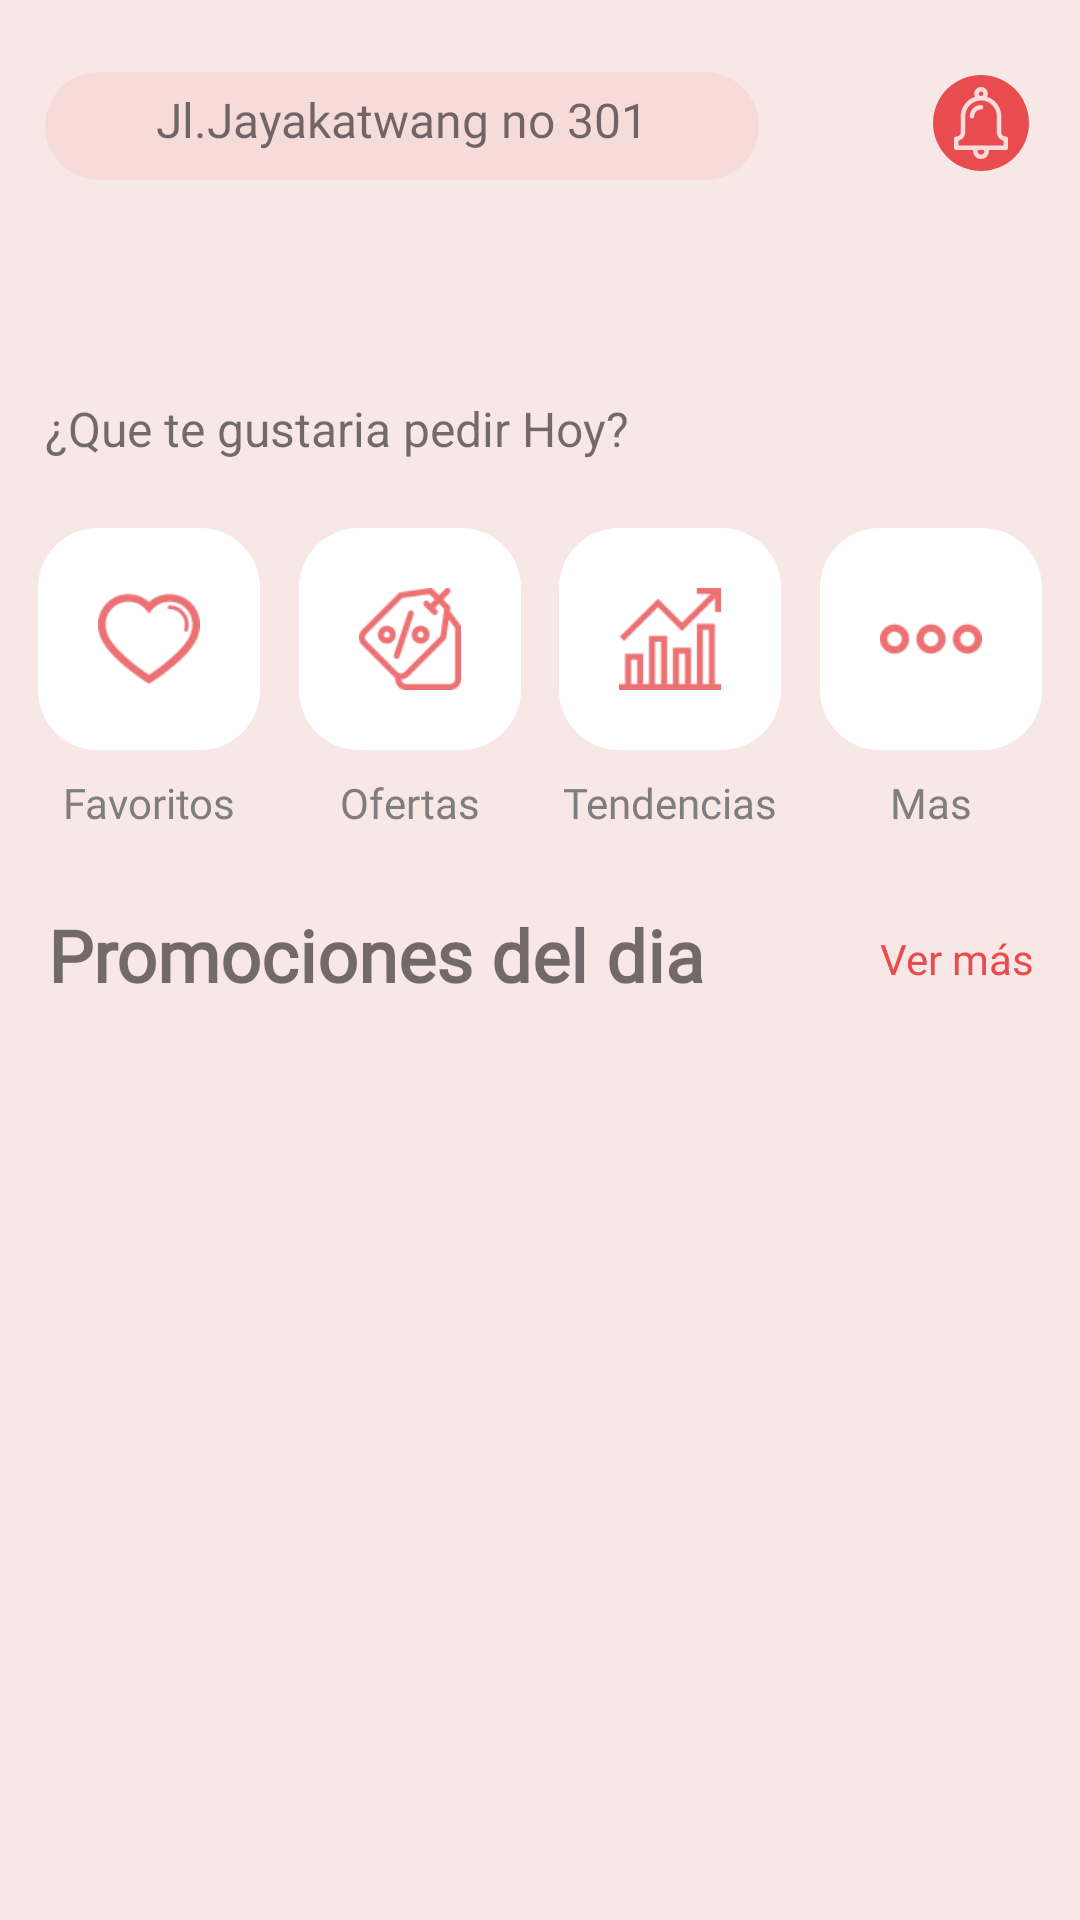

Android layout source for this screen:
<!-- AndroidManifest.xml: application theme Theme.Ejercicio2 -->
<!-- res/layout/fragment_home.xml -->
<?xml version="1.0" encoding="utf-8"?>
<androidx.constraintlayout.widget.ConstraintLayout xmlns:android="http://schemas.android.com/apk/res/android"
    xmlns:tools="http://schemas.android.com/tools"
    android:layout_width="match_parent"
    android:layout_height="match_parent"
    xmlns:app="http://schemas.android.com/apk/res-auto"
    tools:context=".ui.home.fragment.HomeFragment"
    android:background="@color/background">

    <ImageButton
        android:layout_width="32dp"
        android:layout_height="32dp"
        android:background="@drawable/background_button_notification"
        android:layout_marginEnd="17dp"
        android:src="@drawable/ic_notification"
        android:layout_marginTop="25dp"
        app:layout_constraintEnd_toEndOf="parent"
        app:layout_constraintTop_toTopOf="parent"
        tools:ignore="ContentDescription"/>
    
    <TextView
        android:id="@+id/rectangle_7"
        android:layout_width="238dp"
        android:layout_height="36dp"
        android:text="@string/jl_jayakatwang_no_301"
        android:textSize="16sp"
        android:textAlignment="center"
        android:paddingVertical="5dp"
        android:fontFamily="@font/poppins_regular"
        android:layout_marginTop="24dp"
        android:layout_marginStart="15dp"
        android:layout_alignParentTop="true"
        android:background="@drawable/rectangle_7"
        app:layout_constraintStart_toStartOf="parent"
        app:layout_constraintTop_toTopOf="parent"/>

    <TextView
        android:id="@+id/tv_hello"
        android:layout_width="209dp"
        android:layout_height="33dp"
        android:layout_marginStart="15dp"
        android:layout_marginTop="86dp"
        android:fontFamily="@font/poppins_bold"
        tools:text="Hola, Cliente"
        android:textSize="28sp"
        android:textStyle="bold"
        app:layout_constraintStart_toStartOf="parent"
        app:layout_constraintTop_toTopOf="parent" />

    <TextView
        android:id="@+id/tv_home"
        android:layout_width="match_parent"
        android:layout_height="wrap_content"
        android:layout_marginTop="132dp"
        android:layout_marginStart="15dp"
        android:text="@string/message"
        android:textSize="16sp"
        app:layout_constraintStart_toStartOf="parent"
        app:layout_constraintTop_toTopOf="parent"/>

    <androidx.constraintlayout.widget.ConstraintLayout
        android:id="@+id/ly_btns"
        android:layout_width="match_parent"
        android:layout_height="wrap_content"
        android:layout_marginTop="176dp"
        android:gravity="center"
        app:layout_constraintEnd_toEndOf="parent"
        app:layout_constraintStart_toStartOf="parent"
        app:layout_constraintTop_toTopOf="parent">

        <ImageButton
            android:id="@+id/btn_favorite"
            style="@style/imageButton"
            android:src="@drawable/ic_favorites"
            app:layout_constraintEnd_toStartOf="@id/btn_offer"
            app:layout_constraintStart_toStartOf="parent"
            app:layout_constraintTop_toTopOf="parent"
            tools:ignore="ContentDescription"/>

        <TextView
            android:layout_width="wrap_content"
            android:layout_height="wrap_content"
            android:text="@string/favorite"
            android:textAppearance="@style/textSecondary"
            android:layout_marginTop="8dp"
            app:layout_constraintEnd_toEndOf="@id/btn_favorite"
            app:layout_constraintStart_toStartOf="@id/btn_favorite"
            app:layout_constraintTop_toBottomOf="@id/btn_favorite"/>

        <ImageButton
            android:id="@+id/btn_offer"
            android:src="@drawable/ic_offer"
            style="@style/imageButton"
            app:layout_constraintEnd_toStartOf="@+id/btn_trend"
            app:layout_constraintStart_toEndOf="@+id/btn_favorite"
            app:layout_constraintTop_toTopOf="parent"
            tools:ignore="ContentDescription"/>

        <TextView
            android:layout_width="wrap_content"
            android:layout_height="wrap_content"
            android:text="@string/offer"
            android:textAppearance="@style/textSecondary"
            android:layout_marginTop="8dp"
            app:layout_constraintEnd_toEndOf="@id/btn_offer"
            app:layout_constraintStart_toStartOf="@id/btn_offer"
            app:layout_constraintTop_toBottomOf="@id/btn_offer" />

        <ImageButton
            android:id="@+id/btn_trend"
            style="@style/imageButton"
            android:src="@drawable/ic_trend"
            app:layout_constraintEnd_toStartOf="@id/btn_more_info"
            app:layout_constraintStart_toEndOf="@id/btn_offer"
            app:layout_constraintTop_toTopOf="parent"
            tools:ignore="ContentDescription"/>

        <TextView
            android:layout_width="wrap_content"
            android:layout_height="wrap_content"
            android:text="@string/trend"
            android:textAppearance="@style/textSecondary"
            android:layout_marginTop="8dp"
            app:layout_constraintEnd_toEndOf="@+id/btn_trend"
            app:layout_constraintStart_toStartOf="@id/btn_trend"
            app:layout_constraintTop_toBottomOf="@id/btn_trend" />

        <ImageButton
            android:id="@+id/btn_more_info"
            style="@style/imageButton"
            android:src="@drawable/ic_more_info"
            app:layout_constraintEnd_toEndOf="parent"
            app:layout_constraintStart_toEndOf="@id/btn_trend"
            app:layout_constraintTop_toTopOf="parent"
            tools:ignore="ContentDescription"/>

        <TextView
            android:layout_width="wrap_content"
            android:layout_height="wrap_content"
            android:text="@string/more"
            android:textAppearance="@style/textSecondary"
            android:layout_marginTop="8dp"
            app:layout_constraintEnd_toEndOf="@id/btn_more_info"
            app:layout_constraintStart_toStartOf="@id/btn_more_info"
            app:layout_constraintTop_toBottomOf="@id/btn_more_info" />

    </androidx.constraintlayout.widget.ConstraintLayout>

    <TextView
        android:id="@+id/tv_promotion"
        android:layout_width="wrap_content"
        android:layout_height="wrap_content"
        android:layout_marginStart="16dp"
        android:layout_marginTop="302dp"
        android:fontFamily="@font/poppins_regular"
        android:text="@string/promotion"
        android:textSize="24sp"
        android:textStyle="bold"
        app:layout_constraintStart_toStartOf="parent"
        app:layout_constraintTop_toTopOf="parent" />

    <TextView
        android:id="@+id/tv_btn_ver_mas"
        android:layout_width="wrap_content"
        android:layout_height="wrap_content"
        android:layout_marginEnd="15dp"
        android:layout_marginTop="310dp"
        android:clickable="true"
        android:textSize="14sp"
        android:text="@string/seeMore"
        android:fontFamily="@font/poppins_regular"
        android:textColor="@color/red"
        app:layout_constraintEnd_toEndOf="parent"
        app:layout_constraintTop_toTopOf="parent" />

    <androidx.recyclerview.widget.RecyclerView
        android:id="@+id/rv_list_recipe"
        android:layout_width="match_parent"
        android:layout_height="wrap_content"
        android:layout_marginBottom="16dp"
        android:background="@color/background"
        android:orientation="horizontal"
        app:layout_constraintBottom_toBottomOf="parent"
        app:layout_constraintEnd_toEndOf="parent"
        app:layout_constraintStart_toStartOf="parent"
        app:layout_constraintTop_toBottomOf="@id/tv_promotion" />

</androidx.constraintlayout.widget.ConstraintLayout>
<!-- resources referenced by this layout -->
<resources>
  <color name="background">#f8e8e5</color>
  <color name="red">#e84c4f</color>
  <!-- drawable rectangle_7 (drawable) -->
  <?xml version="1.0" encoding="utf-8"?>
  <vector
      xmlns:android="http://schemas.android.com/apk/res/android"
      xmlns:aapt="http://schemas.android.com/aapt"
      android:width="238dp"
      android:height="36dp"
      android:viewportWidth="238"
      android:viewportHeight="36"
      >
      <group>
  
          <clip-path
              android:pathData="M18 0H220C229.941 0 238 8.05887 238 18C238 27.9411 229.941 36 220 36H18C8.05887 36 0 27.9411 0 18C0 8.05887 8.05887 0 18 0Z"
              />
  
          <path
              android:pathData="M0 0V36H238V0"
              android:fillColor="#14E84C4F"
              />
  
      </group>
  </vector>
  <string name="favorite">Favoritos</string>
  <string name="jl_jayakatwang_no_301">Jl.Jayakatwang no 301</string>
  <string name="message">¿Que te gustaria pedir Hoy?</string>
  <string name="more">Mas</string>
  <string name="offer">Ofertas</string>
  <string name="promotion">Promociones del dia</string>
  <string name="seeMore">Ver más</string>
  <string name="trend">Tendencias</string>
  <style name="imageButton" parent="android:Widget.ImageButton">
          <item name="android:layout_width">74dp</item>
          <item name="android:layout_height">74dp</item>
          <item name="android:background">@drawable/background_button_home</item>
          <item name="android:padding">20dp</item>
          <item name="android:scaleType">fitXY</item>
      </style>
  <style name="textSecondary" parent="android:TextAppearance">
          <item name="android:textColor">@color/text_secondary</item>
          <item name="android:fontFamily">@font/poppins_light</item>
          <item name="android:textSize">14sp</item>
      </style>
  <style name="Theme.Ejercicio2" parent="Theme.MaterialComponents.DayNight.NoActionBar">
          
          <item name="colorPrimary">@color/purple_500</item>
          <item name="colorPrimaryVariant">#F8D0C8</item>
          <item name="colorOnPrimary">@color/white</item>
          
          <item name="colorSecondary">@color/teal_200</item>
          <item name="colorSecondaryVariant">@color/teal_700</item>
          <item name="colorOnSecondary">@color/black</item>
          
          <item name="android:statusBarColor" tools:targetApi="l">?attr/colorPrimaryVariant</item>
          
          <item name="android:colorControlNormal">@color/red</item>
      </style>
  <color name="light_red">#F1AEAF</color>
  <!-- drawable background_button_home (drawable) -->
  <?xml version="1.0" encoding="utf-8"?>
  <selector xmlns:android="http://schemas.android.com/apk/res/android">
      <item android:state_pressed="true" >
          <shape>
              <solid
                  android:color="@color/light_red"/>
              <corners
                  android:radius="20dp"/>
              <padding
                  android:left="10dp"
                  android:top="10dp"
                  android:right="10dp"
                  android:bottom="10dp" />
          </shape>
      </item>
      <item>
          <shape>
              <solid android:color="@color/white"/>
              <corners android:radius="20dp"/>
          </shape>
      </item>
  </selector>
  <color name="text_secondary">#7E7E7E</color>
  <color name="purple_500">#FF6200EE</color>
  <color name="white">#FFFFFFFF</color>
  <color name="teal_200">#FF03DAC5</color>
  <color name="teal_700">#FF018786</color>
  <color name="black">#FF000000</color>
</resources>
